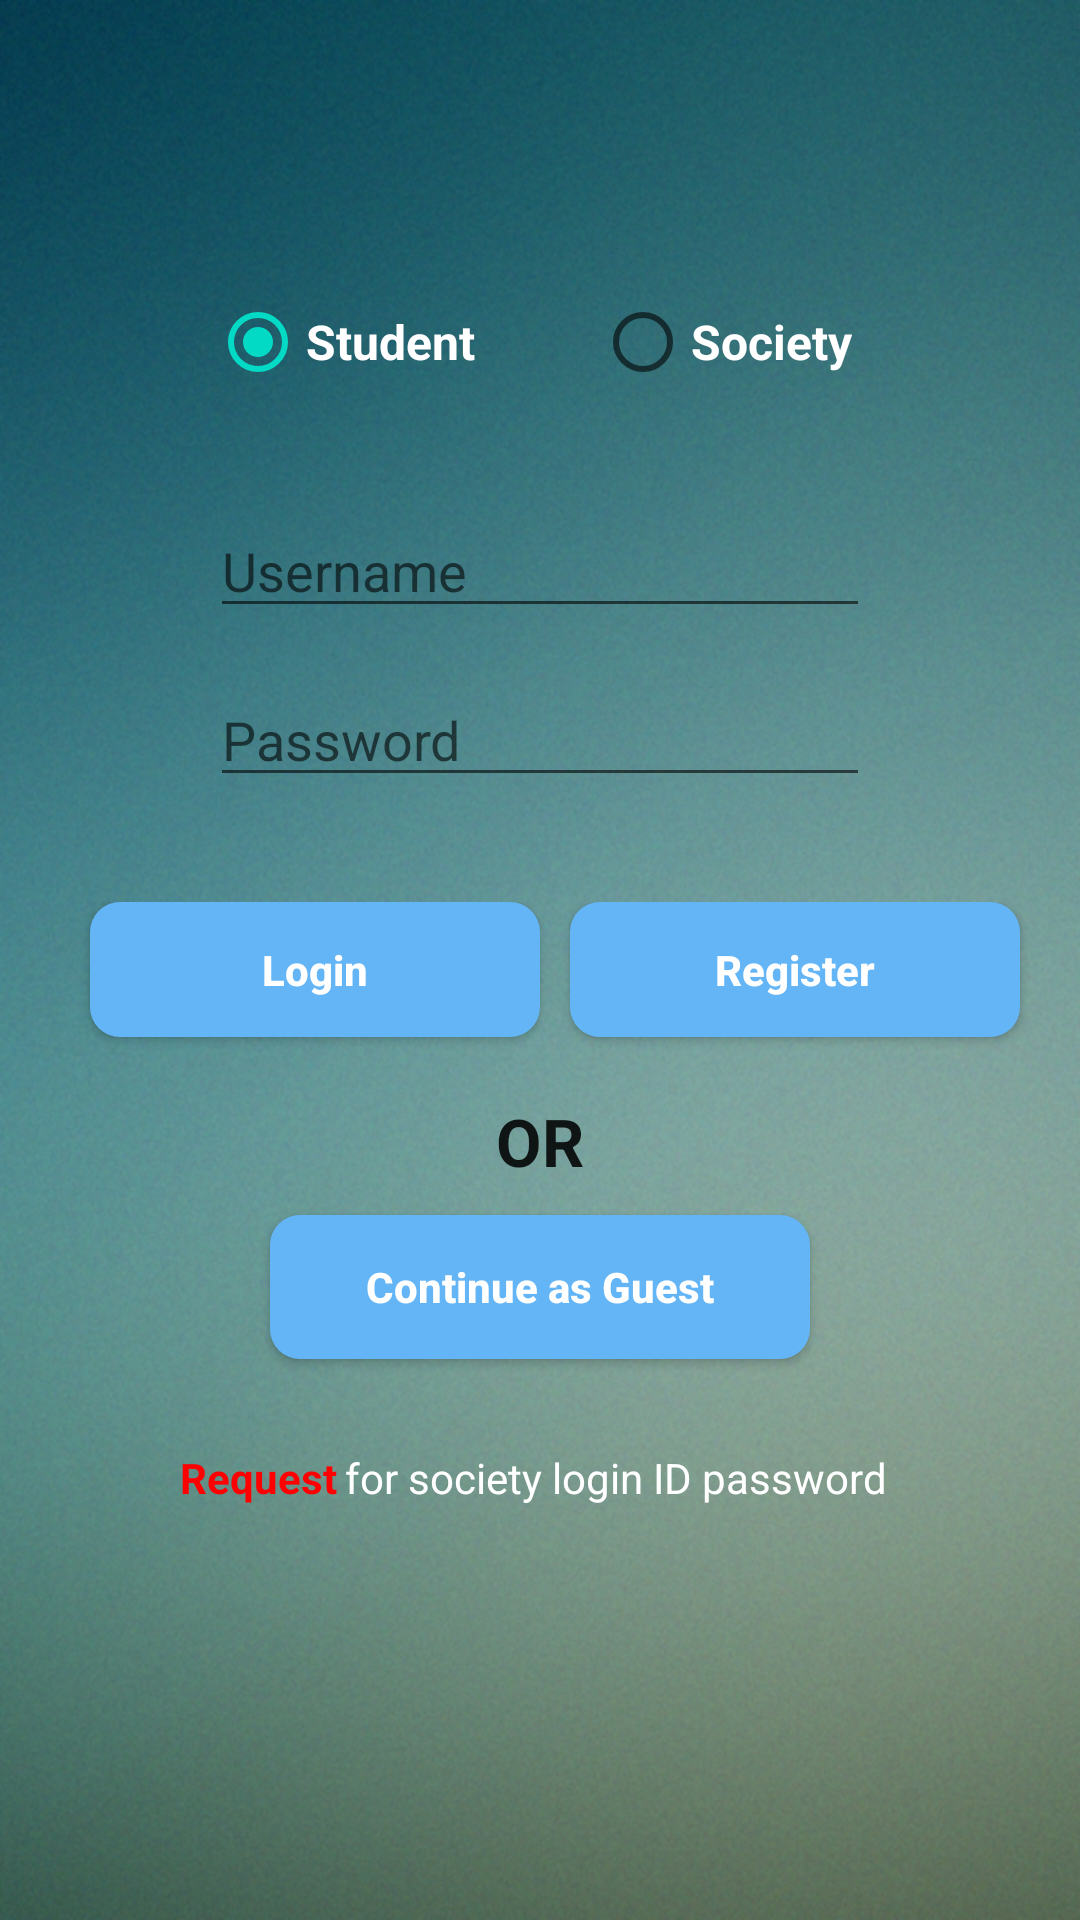

Layout XML and referenced resources for this Android screen:
<!-- AndroidManifest.xml: fallback theme Theme.MaterialComponents.DayNight.NoActionBar -->
<!-- res/layout/activity_login_screen.xml -->
<RelativeLayout
    xmlns:android="http://schemas.android.com/apk/res/android"
    xmlns:tools="http://schemas.android.com/tools"
    android:layout_height="fill_parent"
    android:background="@drawable/login"
    android:layout_width="fill_parent">


    <ScrollView

        android:layout_width="fill_parent"
        android:layout_below="@+id/hj"

        android:layout_height="fill_parent">
        <LinearLayout
            android:layout_width="fill_parent"
            android:layout_height="fill_parent"
            android:layout_marginTop="40dp"
            android:orientation="vertical"
            android:weightSum="11">


            <RadioGroup
                android:layout_width="fill_parent"
                android:layout_marginTop="50dp"
                android:onClick="onRadioButtonClicked"
                android:layout_marginLeft="70dp"
                android:layout_height="wrap_content"
                android:id="@+id/rd"
                android:orientation="horizontal">
                <RadioButton android:id="@+id/student"
                    android:layout_width="wrap_content"
                    android:layout_height="wrap_content"
                    android:textColor="#ffffff"
                    android:textSize="16dp"
                    android:checked="true"
                    android:textStyle="bold"
                    android:text="Student"
                    android:onClick="onRadioButtonClicked"/>
                <RadioButton android:id="@+id/soc"
                    android:layout_width="wrap_content"
                    android:layout_height="wrap_content"
                    android:layout_marginLeft="40dp"
                    android:textColor="#ffffff"
                    android:textSize="16dp"
                    android:textStyle="bold"
                    android:text="Society"
                    android:onClick="onRadioButtonClicked"/>
            </RadioGroup>

            <EditText
                android:layout_width="220dp"
                android:layout_height="wrap_content"
                android:inputType="textPersonName"
                android:text=""
                android:hint="Username"
android:layout_gravity="center"
                android:ems="10"
                android:id="@+id/editText"
                android:layout_marginTop="30dp"
                 />

            <EditText
                android:layout_width="220dp"
                android:layout_height="wrap_content"
                android:hint="Password"
                android:inputType="textPassword"
                android:ems="10"
                android:id="@+id/editText2"
                android:layout_marginTop="15dp"
                android:layout_gravity="center"
                android:layout_below="@+id/editText"
                android:layout_alignStart="@+id/editText" />
            <LinearLayout
                android:layout_width="fill_parent"
                android:layout_marginTop="35dp"
                android:layout_height="60dp">

            <Button
                android:layout_width="150dp"
                android:layout_height="45dp"
                android:text="Login"
                android:textAllCaps="false"
                android:textColor="#ffffff"
                android:textStyle="bold"
                android:background="@drawable/round"
                android:layout_marginLeft="30dp"
                android:id="@+id/button"
                 />
            <Button
                android:layout_marginLeft="10dp"
                android:layout_height="45dp"
                android:text="Register"
                android:background="@drawable/round"
                android:textColor="#ffffff"
                android:textStyle="bold"
                android:layout_width="150dp"
                android:textAllCaps="false"
                android:id="@+id/button2"
                android:layout_gravity="right" />
            </LinearLayout>

            <TextView
                android:layout_width="wrap_content"
                android:layout_height="wrap_content"
                android:textAppearance="?android:attr/textAppearanceLarge"
                android:text="OR"
                android:textStyle="bold"
                android:layout_gravity="center"
                android:id="@+id/textView3"
                android:layout_below="@+id/button"
                android:layout_centerHorizontal="true"
                android:layout_marginTop="5dp" />

            <Button
                android:layout_width="180dp"
                android:text="Continue as Guest"
                android:textAllCaps="false"
                android:layout_gravity="center"
                android:textColor="#ffffff"
                android:id="@+id/button3"
                android:textStyle="bold"
                android:background="@drawable/round"
                android:layout_marginBottom="30dp"
                android:layout_height="fill_parent"
                android:layout_marginTop="10dp"/>





            <LinearLayout
                android:layout_width="fill_parent"
                android:orientation="horizontal"
                android:layout_height="30dp">
                <TextView
                    android:layout_width="55dp"
                    android:layout_height="wrap_content"
                    android:id="@+id/request"
                    android:onClick="abcd"
                    android:textColor="#ff0000"
                    android:textStyle="bold"
                    android:layout_marginLeft="60dp"
                    android:text="Request"/>

                <TextView
                    android:layout_width="200dp"
                    android:layout_height="wrap_content"
                    android:text="for society login ID password"
                    android:textColor="#ffffff"
                    android:layout_marginRight="15dp"/>

            </LinearLayout>
           


        </LinearLayout>

    </ScrollView>


</RelativeLayout>
<!-- resources referenced by this layout -->
<resources>
  <!-- drawable login: png bitmap (drawable, 833777 bytes) -->
  <!-- drawable round (drawable) -->
  <?xml version="1.0" encoding="utf-8"?>
  <shape xmlns:android="http://schemas.android.com/apk/res/android"
      android:shape="rectangle" android:padding="10dp">
      <solid android:color="#64b5f6"/> 
      <corners
          android:bottomRightRadius="10dp"
          android:bottomLeftRadius="10dp"
          android:topLeftRadius="10dp"
          android:topRightRadius="10dp"/>
  </shape>
</resources>
